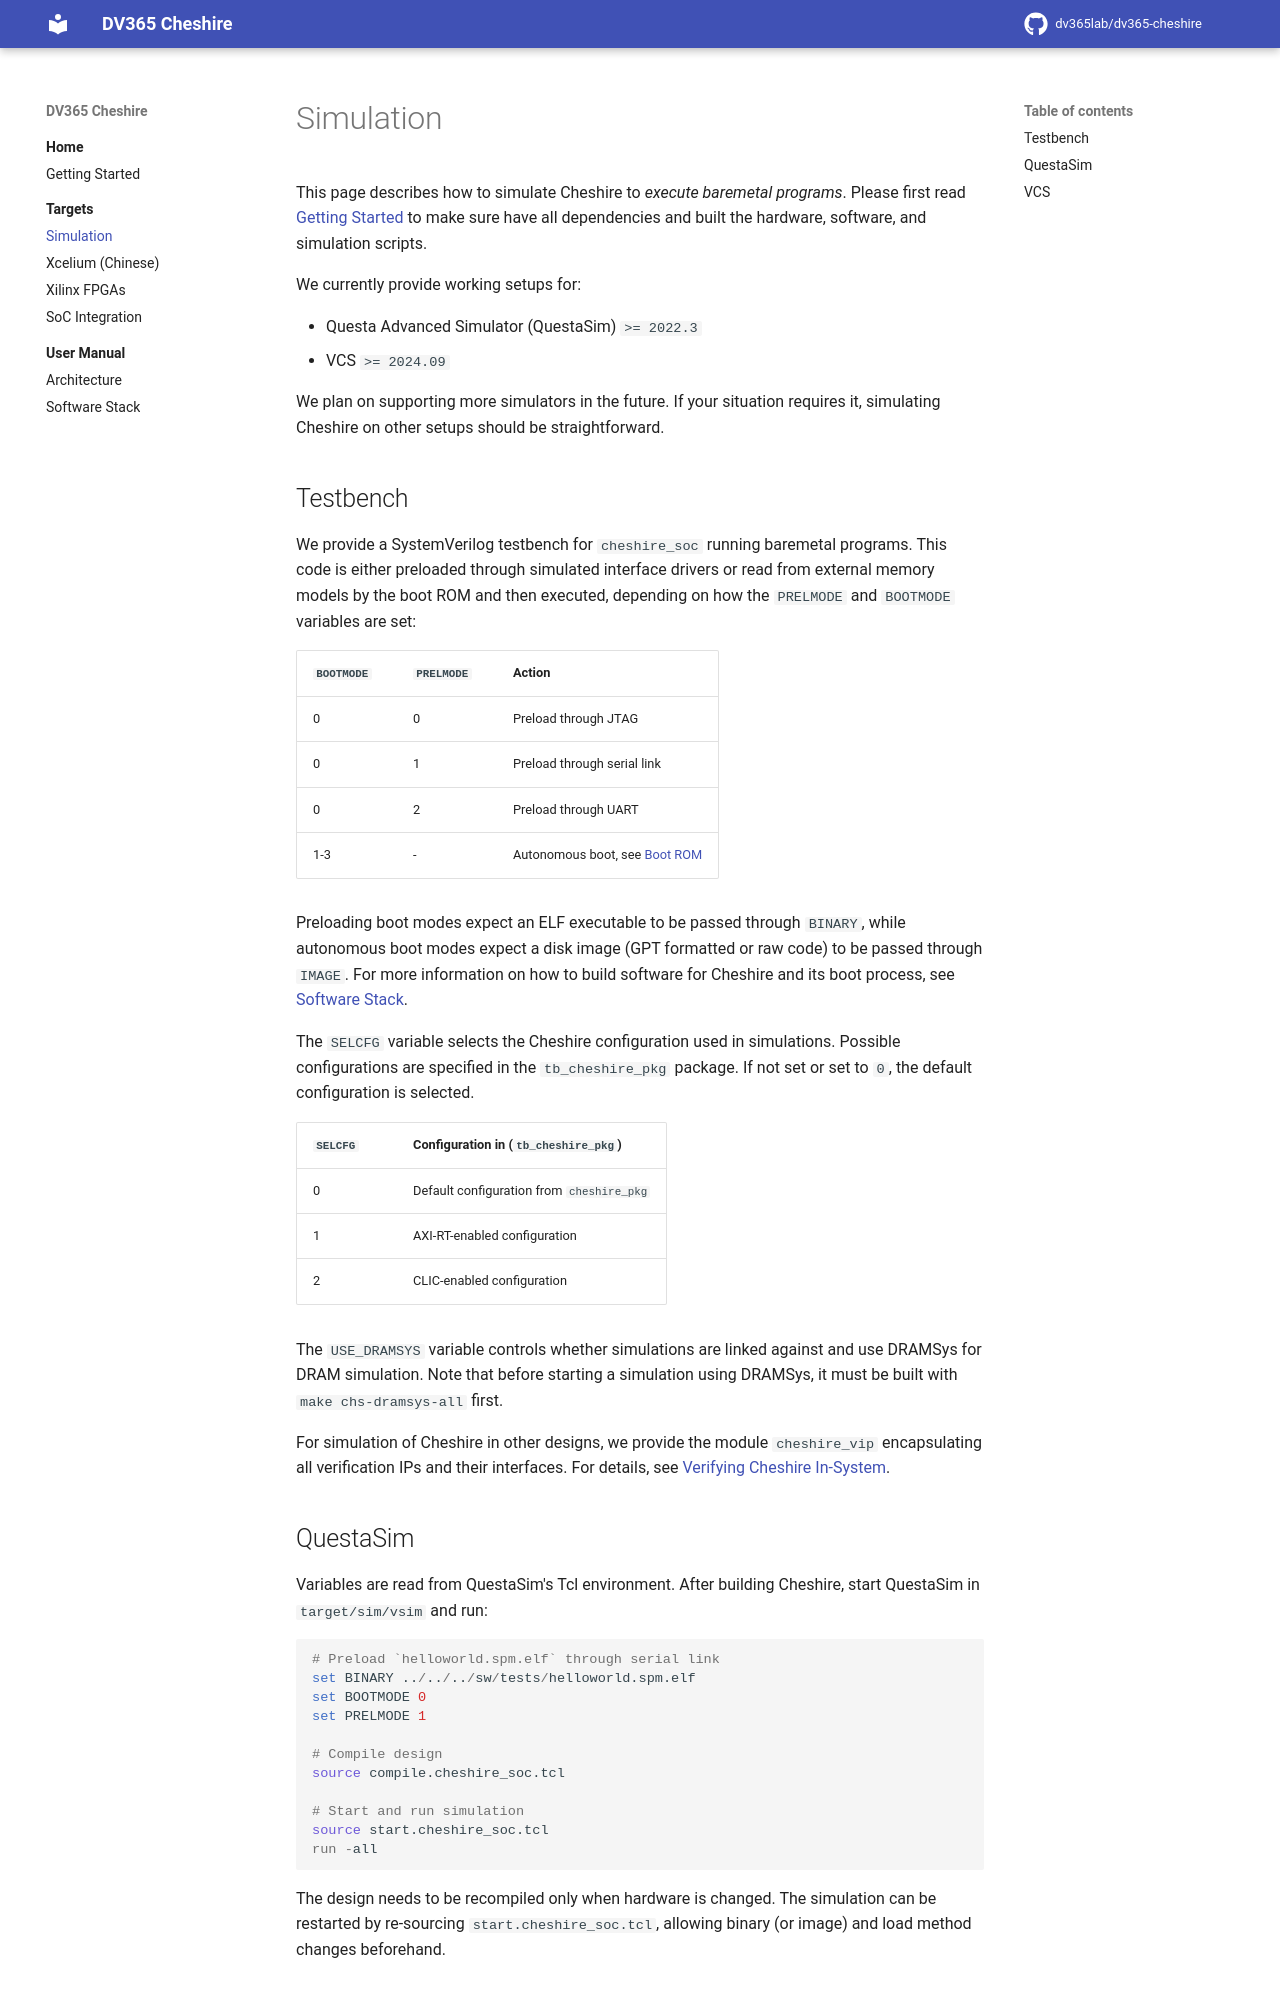

repository: dv365lab/dv365-cheshire · page: tg/sim/index.html · generator: mkdocs

# Simulation

This page describes how to simulate Cheshire to *execute baremetal programs*. Please first read [Getting Started](../gs.md) to make sure have all dependencies and built the hardware, software, and simulation scripts.

We currently provide working setups for:

- Questa Advanced Simulator (QuestaSim) `>= 2022.3`
- VCS `>= 2024.09`

We plan on supporting more simulators in the future. If your situation requires it, simulating Cheshire on other setups should be straightforward.

## Testbench

We provide a SystemVerilog testbench for `cheshire_soc` running baremetal programs. This code is either preloaded through simulated interface drivers or read from external memory models by the boot ROM and then executed, depending on how the  `PRELMODE` and `BOOTMODE` variables are set:

| `BOOTMODE` | `PRELMODE` | Action                                                |
| ---------- | ---------- | ----------------------------------------------------- |
| 0          | 0          | Preload through JTAG                                  |
| 0          | 1          | Preload through serial link                           |
| 0          | 2          | Preload through UART                                  |
| 1-3        | -          | Autonomous boot, see [Boot ROM](../um/sw.md#boot-rom) |

Preloading boot modes expect an ELF executable to be passed through `BINARY`, while autonomous boot modes expect a disk image (GPT formatted or raw code) to be passed through `IMAGE`. For more information on how to build software for Cheshire and its boot process, see [Software Stack](../um/sw.md).

The `SELCFG` variable selects the Cheshire configuration used in simulations. Possible configurations are specified in the `tb_cheshire_pkg` package. If not set or set to `0`, the default configuration is selected.

| `SELCFG` | Configuration in (`tb_cheshire_pkg`)      |
| -------- | ----------------------------------------- |
| 0        | Default configuration from `cheshire_pkg` |
| 1        | AXI-RT-enabled configuration              |
| 2        | CLIC-enabled configuration                |

The `USE_DRAMSYS` variable controls whether simulations are linked against and use DRAMSys for DRAM simulation. Note that before starting a simulation using DRAMSys, it must be built with `make chs-dramsys-all` first.

For simulation of Cheshire in other designs, we provide the module `cheshire_vip` encapsulating all verification IPs and their interfaces. For details, see [Verifying Cheshire In-System](integr.md#verifying-cheshire-in-system).
